Run: headless pygame with SDL's dummy video driver; simulated clock (each Clock.tick advances the game by its frame time, no real sleeping); random seed 0; keys injected as events and as key.get_pressed() state; no mouse input.
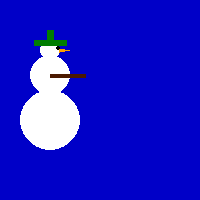
Frame 1 of 4 · flips 1–60 · no input
Frame 2 of 4 · flips 61–180 · tapped SPACE, RETURN · held RIGHT (→), D · screen unchanged from frame 1, image omitted
Frame 3 of 4 · flips 181–300 · held DOWN (↓), S · screen unchanged from frame 2, image omitted
Frame 4 of 4 · flips 301–420 · held LEFT (←), A, UP (↑), W · screen unchanged from frame 3, image omitted

The pygame program that drew these frames:

# -*- encoding: utf8 -*-
import sys
import pygame
import math
from pygame.locals import *

class Snowman(object):
	frames = 40
	def __init__(self, creen):
		self.screen = screen

	def draw(self, frame, x = 100, y = 150, side = 1, type = 1):
		frame = frame % self.frames
		# BODY
		# BACK HAND
		if type == 1:
			pygame.draw.line(self.screen, (75, 25, 0),
				(x/2, y - 75), (x/2 + side * 35, y - 75 + 20 * math.sin(2 * math.pi / self.frames * (frame + 1))), 4)

		elif type == 2:
			pygame.draw.lines(self.screen, (75, 25, 0), False, (
				(x/2, y - 75), 
				(x/2 + side * 15, y - 75 - 7 * math.sin(2 * math.pi / self.frames * (frame + 1))),
				(x/2 + side * 30, y - 75 + 14 * math.sin(2 * math.pi / self.frames * (frame + 1))),
				(x/2 + side * 35, y - 75 - 20 * math.sin(2 * math.pi / self.frames * (frame + 1))),
				), 4)

		pygame.draw.circle(self.screen, (255, 255, 255), (x / 2, y - 30), 30)
		pygame.draw.circle(self.screen, (255, 255, 255), (x / 2, y - 75), 20)
		pygame.draw.circle(self.screen, (255, 255, 255), (x / 2, y - 100), 10)
		pygame.draw.polygon(self.screen, (0, 125, 0), (
			(x/2, y - 120), (x/2 - 3, y - 120),
			(x/2 - 3, y - 110), (x/2 - 16, y - 110), 
			(x/2 - 16, y - 105), (x/2 + 16, y - 105),
			(x/2 + 16, y - 110), (x/2 + 3, y - 110),
			(x/2 + 3, y - 120),
		)) 

		# FRONT HAND
		if type == 1:
			pygame.draw.line(self.screen, (75, 25, 0),
				(x/2, y - 75), (x/2 + side * 35, y - 75 - 20 * math.sin(2 * math.pi / self.frames * (frame + 1))), 4)

		elif type == 2:
			pygame.draw.lines(self.screen, (75, 25, 0), False, (
				(x/2, y - 75), 
				(x/2 + side * 15, y - 75 + 7 * math.sin(2 * math.pi / self.frames * (frame + 1))),
				(x/2 + side * 30, y - 75 - 14 * math.sin(2 * math.pi / self.frames * (frame + 1))),
				(x/2 + side * 35, y - 75 + 20 * math.sin(2 * math.pi / self.frames * (frame + 1))),
				), 4)


		# NOSE
		pygame.draw.polygon(self.screen, (250, 160, 0), (
			(x/2 + side * 9, y - 102), 
			(x/2 + side * 9, y - 98), 
			(x/2 + side * 19, y - 100),
		))

		#EYE
		pygame.draw.circle(self.screen, (0, 0, 0), (x/2 + side * 8, y - 102), 2)


if __name__ == "__main__":
	pygame.init()
	clock = pygame.time.Clock()
	screen = pygame.display.set_mode((200, 200))
	pygame.display.set_caption("Animacja")
	snowman = Snowman(screen)
	i = 0
	while True:
		clock.tick(80)
		for event in pygame.event.get():
			if event.type == QUIT:
				sys.exit()

		screen.fill((0,0,200))
		snowman.draw(i)
		i += 1
		pygame.display.update()
